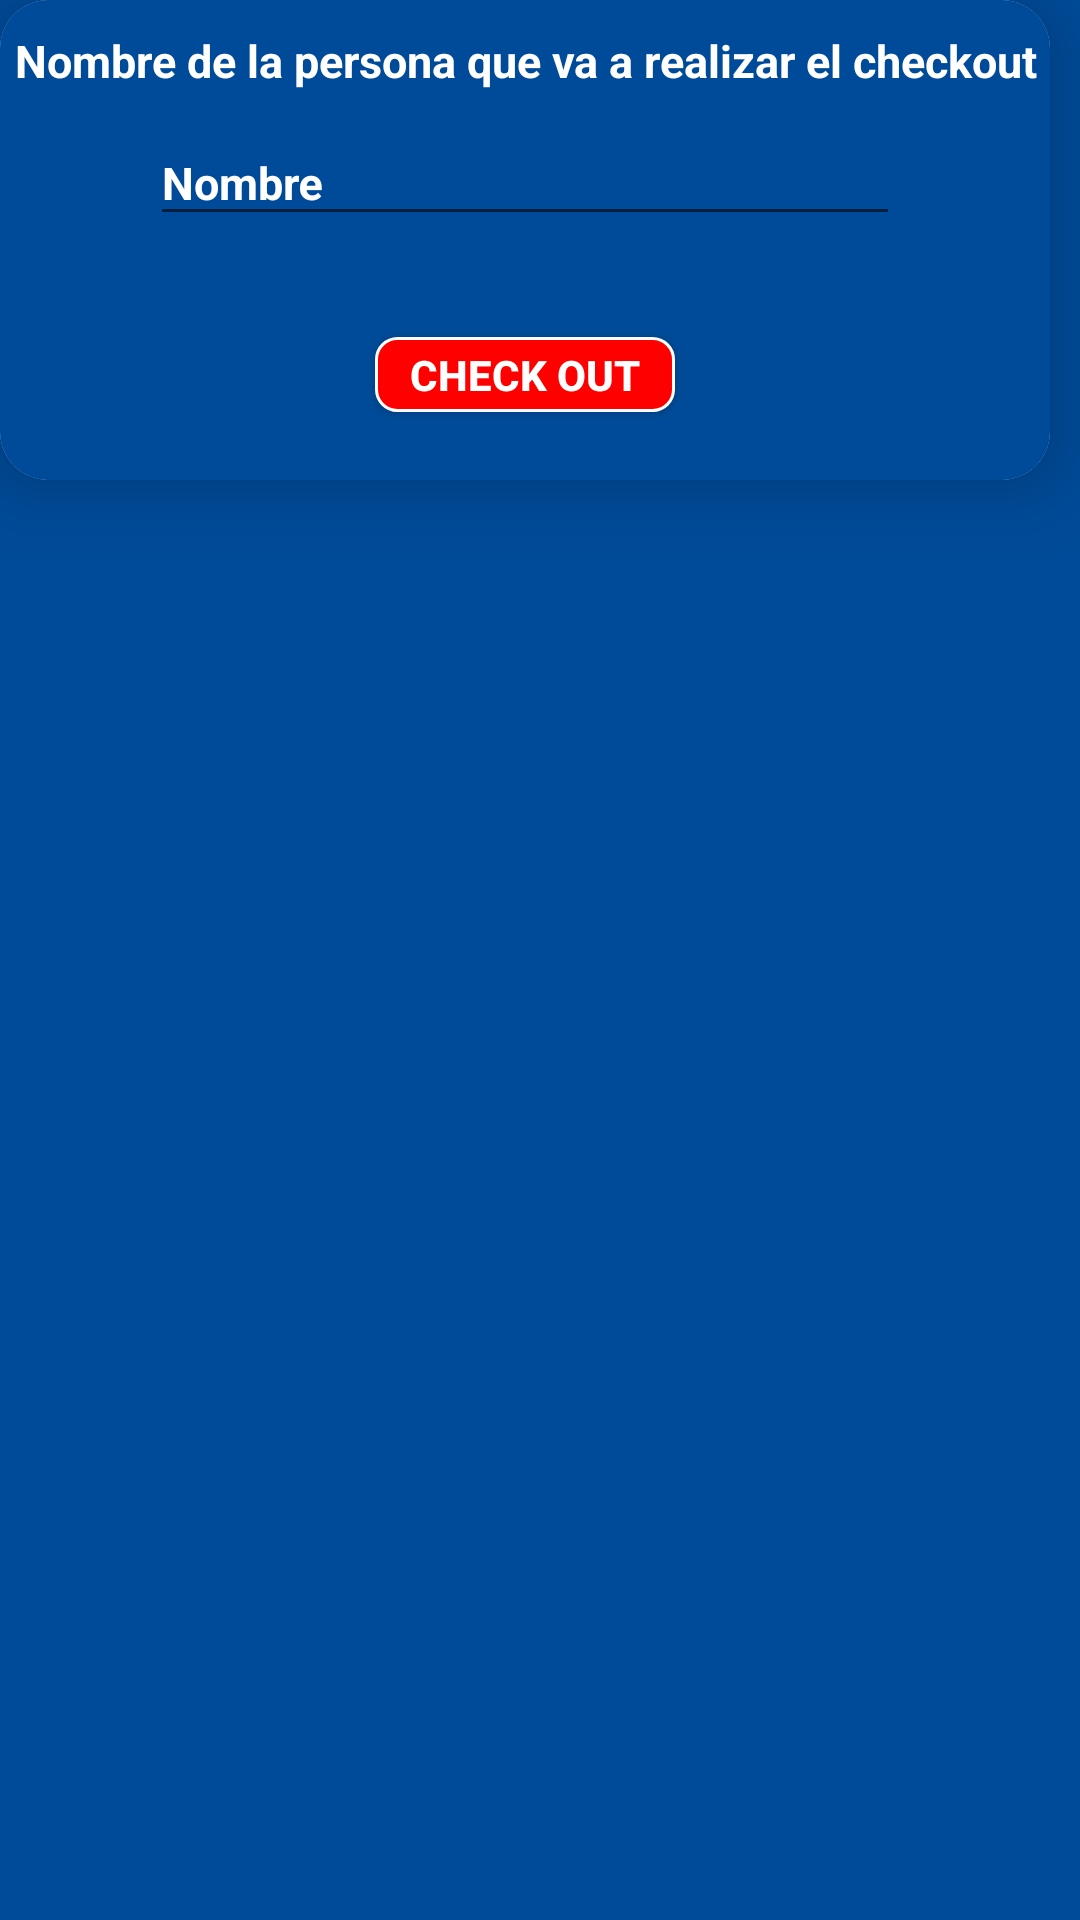

Layout XML and referenced resources for this Android screen:
<!-- AndroidManifest.xml: application theme AppTheme.NoActionBar -->
<!-- res/layout/fragment_checkout_alumno.xml -->
<?xml version="1.0" encoding="utf-8"?>
<LinearLayout xmlns:android="http://schemas.android.com/apk/res/android"
    android:layout_width="match_parent"
    android:layout_height="match_parent"
    android:gravity="center_horizontal"
    android:orientation="vertical"
    android:background="@color/colorPrimary">
    <android.support.v7.widget.CardView
        android:layout_width="350dp"
        android:layout_height="160dp"
        xmlns:app="http://schemas.android.com/apk/res-auto"
        android:elevation="6dp"
        android:layout_gravity="top"
        android:id="@+id/cardview_profile"
        app:cardCornerRadius="16dp"
        app:cardElevation="16dp"
        android:layout_alignParentTop="true"
        xmlns:android="http://schemas.android.com/apk/res/android">
        <LinearLayout
            android:layout_width="match_parent"
            android:layout_height="match_parent"
            android:orientation="vertical"
            android:gravity="center_horizontal"
            android:background="@color/colorPrimary">
            <TextView
                android:layout_width="match_parent"
                android:layout_height="wrap_content"
                android:textAlignment="center"
                android:textSize="15sp"
                android:textStyle="bold"
                android:layout_marginTop="10dp"
                android:textColor="@color/white"
                android:text="@string/nombre_de_la_persona_que_recoge"/>
            <android.support.design.widget.TextInputLayout
                android:layout_width="match_parent"
                android:layout_height="wrap_content"
                android:textColorHint="@color/white"
                android:layout_marginLeft="50dp"
                android:layout_marginRight="50dp">
                <android.support.design.widget.TextInputEditText
                    android:id="@+id/fragment_et__persona_check_out"
                    android:layout_width="match_parent"
                    android:layout_height="wrap_content"
                    android:hint="@string/persona_check_out"
                    android:textAlignment="center"
                    android:imeOptions="actionDone"
                    app:paddingStart="10dp"
                    android:inputType="textCapCharacters"
                    android:maxLines="1"
                    android:textSize="15sp"
                    android:textStyle="bold"
                    android:textColor="@color/white"
                    android:textColorHint="@color/white" />

            </android.support.design.widget.TextInputLayout>

        </LinearLayout>
        <Button
            android:id="@+id/btn_checkout"
            android:layout_width="100dp"
            android:layout_height="25dp"
            android:layout_gravity="center"
            android:layout_marginTop="45dp"
            android:background="@drawable/my_red_btn_ripple"
            android:text="@string/checkout"
            android:textColor="@color/white"
            android:textStyle="bold"/>

    </android.support.v7.widget.CardView>
</LinearLayout>
<!-- resources referenced by this layout -->
<resources>
  <color name="colorPrimary">#004b99</color>
  <color name="white">#ffffff</color>
  <!-- drawable my_red_btn_ripple (drawable-v21) -->
  <?xml version="1.0" encoding="utf-8"?>
  <ripple xmlns:android="http://schemas.android.com/apk/res/android"
      android:color="@color/white">
      <item android:drawable="@drawable/my_red_btn" />
  </ripple>
  <string name="checkout">Check out</string>
  <string name="nombre_de_la_persona_que_recoge">Nombre de la persona que va a realizar el checkout</string>
  <string name="persona_check_out">Nombre</string>
  <style name="AppTheme.NoActionBar" parent="AppTheme">
          <item name="windowActionBar">false</item>
          <item name="windowNoTitle">true</item>
          <item name="color">@android:color/white</item>
      </style>
  <!-- drawable my_red_btn (drawable) -->
  <?xml version="1.0" encoding="utf-8"?>
  <shape xmlns:android="http://schemas.android.com/apk/res/android"
      android:shape="rectangle">
  
      <corners android:radius="7dp"/>
      <solid android:color="@color/red"/>
      <stroke android:width="3px" android:color="@color/white"/>
  </shape>
  <style name="AppTheme" parent="Theme.AppCompat.Light.DarkActionBar">
          
          <item name="colorPrimary">@color/colorPrimary</item>
          <item name="colorPrimaryDark">@color/colorPrimaryDark</item>
          <item name="colorAccent">@color/colorAccent</item>
      </style>
  <color name="red">#ff0000</color>
  <color name="colorPrimaryDark">#0d3677</color>
  <color name="colorAccent">#ffffff</color>
</resources>
